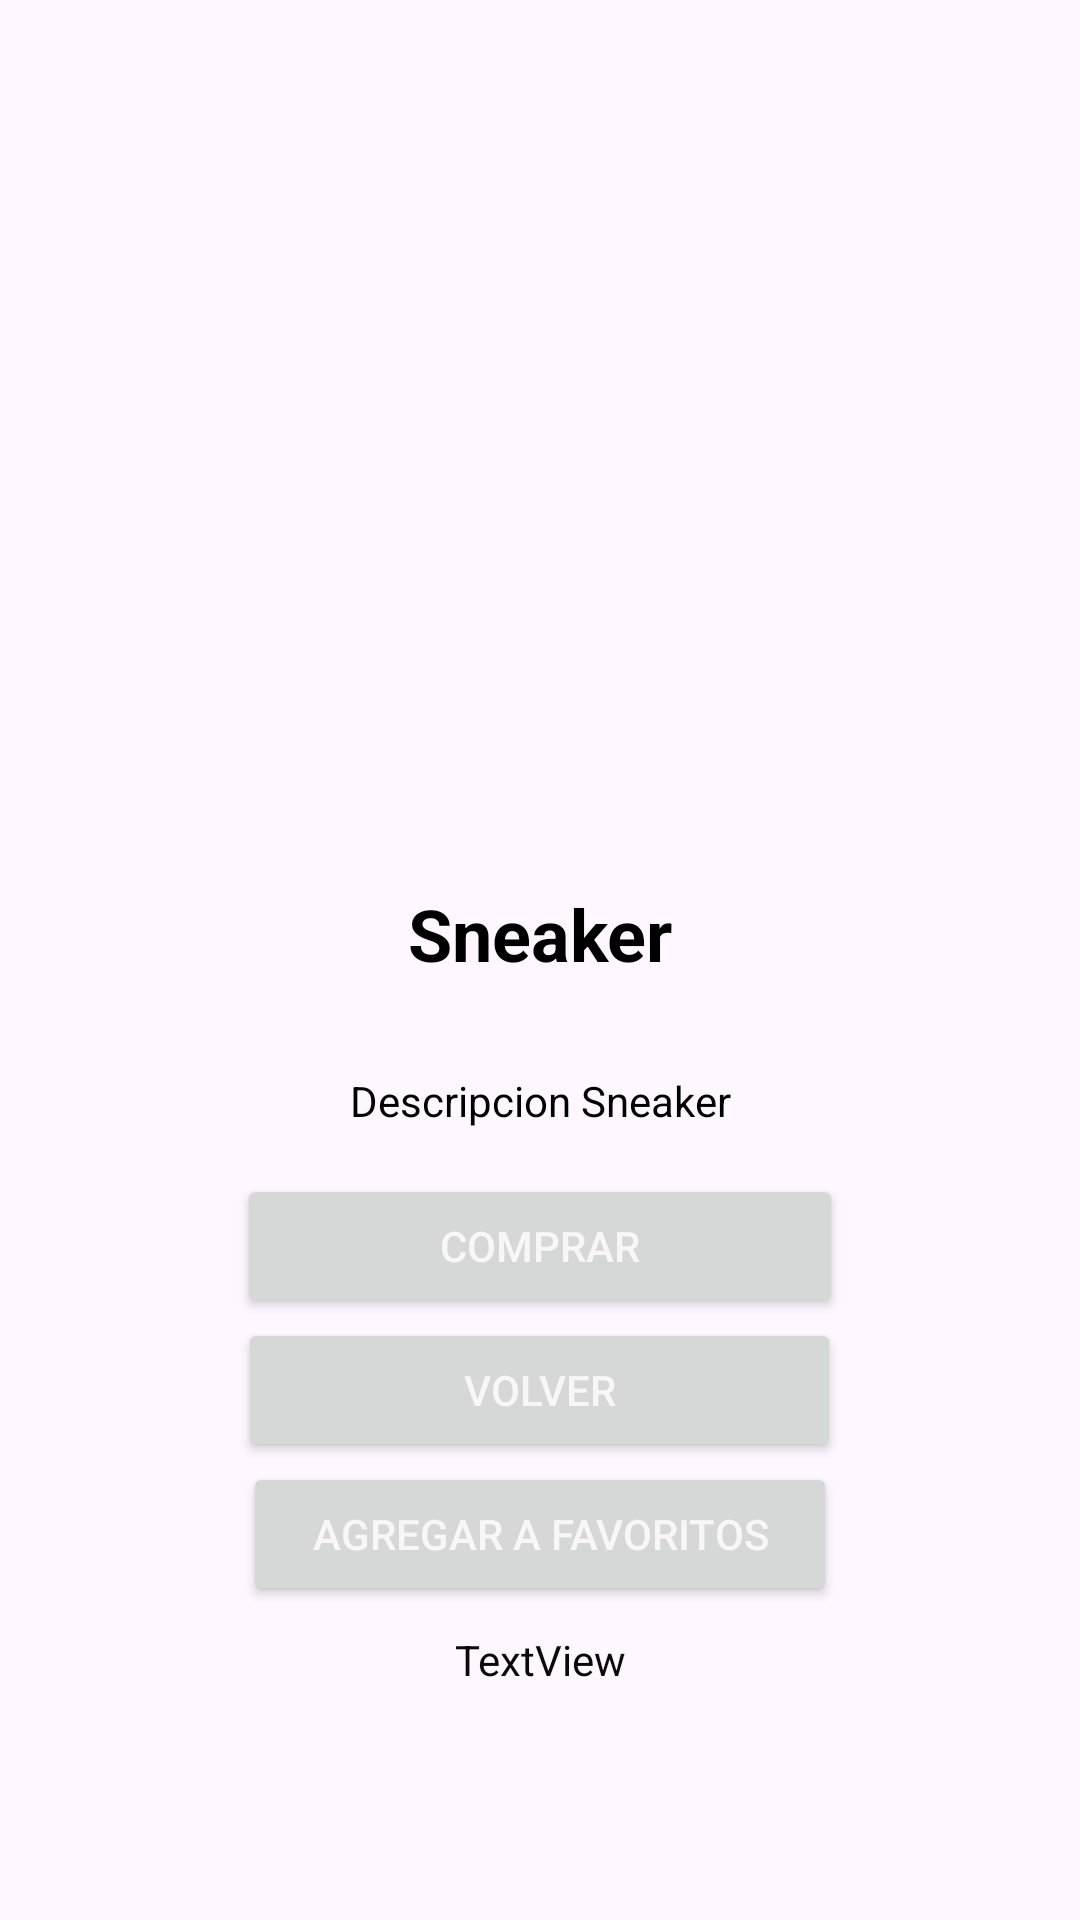

Produce the Android XML layout that renders to this screen, including the resource entries it uses.
<!-- AndroidManifest.xml: activity theme Base.Theme.Reto1 -->
<!-- res/layout/sneaker_detail.xml -->
<?xml version="1.0" encoding="utf-8"?>
<androidx.drawerlayout.widget.DrawerLayout
    xmlns:android="http://schemas.android.com/apk/res/android"
    xmlns:app="http://schemas.android.com/apk/res-auto"
    xmlns:tools="http://schemas.android.com/tools"
    android:id="@+id/s"
    android:layout_width="match_parent"
    android:layout_height="match_parent">

    
    <LinearLayout
        android:layout_width="match_parent"
        android:layout_height="match_parent"
        android:orientation="vertical">

        <ImageView
            android:id="@+id/sneakerdetailimage"
            android:layout_width="match_parent"
            android:layout_height="280dp"
            android:layout_gravity="center|top"
            tools:srcCompat="@tools:sample/avatars" />

        <TextView
            android:id="@+id/sneakerTitle"
            android:layout_width="match_parent"
            android:layout_height="wrap_content"
            android:padding="15dp"
            android:text="Sneaker"
            android:textAlignment="center"
            android:textColor="@color/black"
            android:textSize="24sp"
            android:textStyle="bold" />

        <TextView
            android:id="@+id/sneakerDescription"
            android:layout_width="match_parent"
            android:layout_height="wrap_content"
            android:layout_gravity="bottom"
            android:padding="15dp"
            android:text="Descripcion Sneaker"
            android:textAlignment="center"
            android:textColor="#000000" />

        <Button
            android:id="@+id/btnCompra"
            android:layout_width="202dp"
            android:layout_height="wrap_content"
            android:layout_gravity="bottom|center"
            android:text="@string/btncomprar"
            android:textAlignment="center"
            android:textColor="#F8F6F6"
            app:icon="@drawable/carro" />

        <Button
            android:id="@+id/btnVolver"
            android:layout_width="201dp"
            android:layout_height="wrap_content"
            android:layout_gravity="bottom|center"
            android:text="@string/btnvolver"
            android:textColor="#F8F6F6"
            app:icon="@drawable/flecha" />

        <Button
            android:id="@+id/btnFavoritos"
            android:layout_width="198dp"
            android:layout_height="wrap_content"
            android:layout_gravity="bottom|center"
            android:text="Agregar a favoritos"
            android:textColor="#F8F6F6"
            app:icon="@android:drawable/btn_star" />

        <TextView
            android:id="@+id/sneakerid"
            android:layout_width="match_parent"
            android:layout_height="36dp"
            android:layout_gravity="center|clip_vertical|center_horizontal"
            android:gravity="center"
            android:text="TextView"
            android:textColor="#0B0A0A" />

    </LinearLayout>
    
    <com.google.android.material.navigation.NavigationView
        android:id="@+id/nav_view"
        android:layout_width="wrap_content"
        android:layout_height="match_parent"
        android:layout_gravity="start"
        app:menu="@menu/nav_menu" />

</androidx.drawerlayout.widget.DrawerLayout>
<!-- resources referenced by this layout -->
<resources>
  <color name="black">#FF000000</color>
  <string name="btncomprar">Comprar</string>
  <string name="btnvolver">Volver</string>
  <style name="Base.Theme.Reto1" parent="Theme.Material3.DayNight">
          
          <item name="colorPrimary">@color/AzulApp</item>
      </style>
  <color name="AzulApp">#3373FF</color>
</resources>
